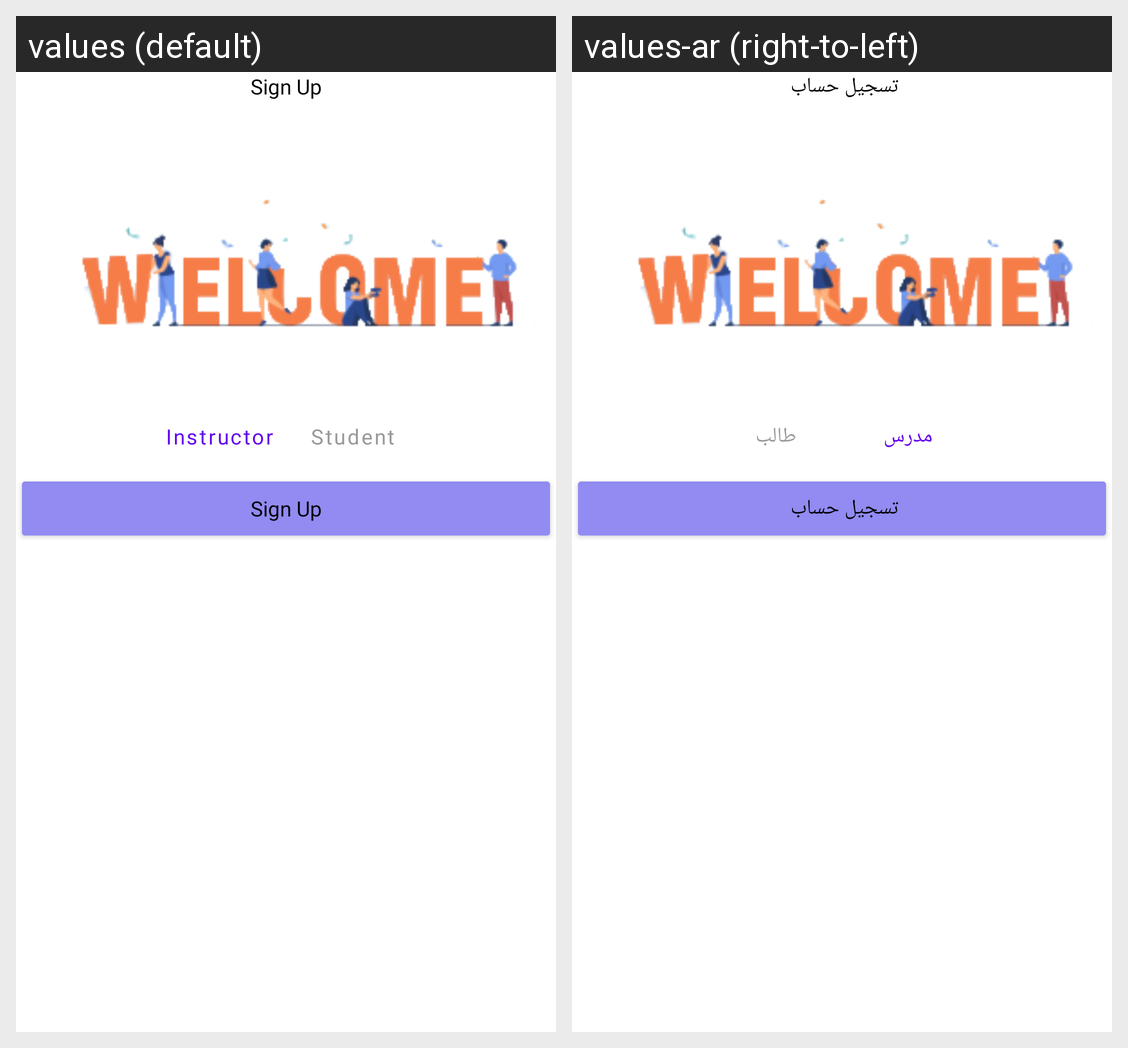

This grid shows one Android layout under two languages. Give, for every string resource on the screen, its name, the default text and each shown locale's text.
Android screen res/layout/fragment_sign_up.xml rendered under 2 locales, left to right: values (default), values-ar (right-to-left). Device: Nexus 5 (rendered at 1080×1920; each locale shown at half size, 540×960, under a caption strip naming it); theme Theme.Zakerly.
Strings drawn on this screen, with the default value and each locale's value (text and hints the layout hard-codes, and strings that could not be matched under every locale, appear in the picture but are not listed):

sign_up
  values: Sign Up
  values-ar: تسجيل حساب 

instructor
  values: Instructor
  values-ar: مدرس

student
  values: Student
  values-ar: طالب
